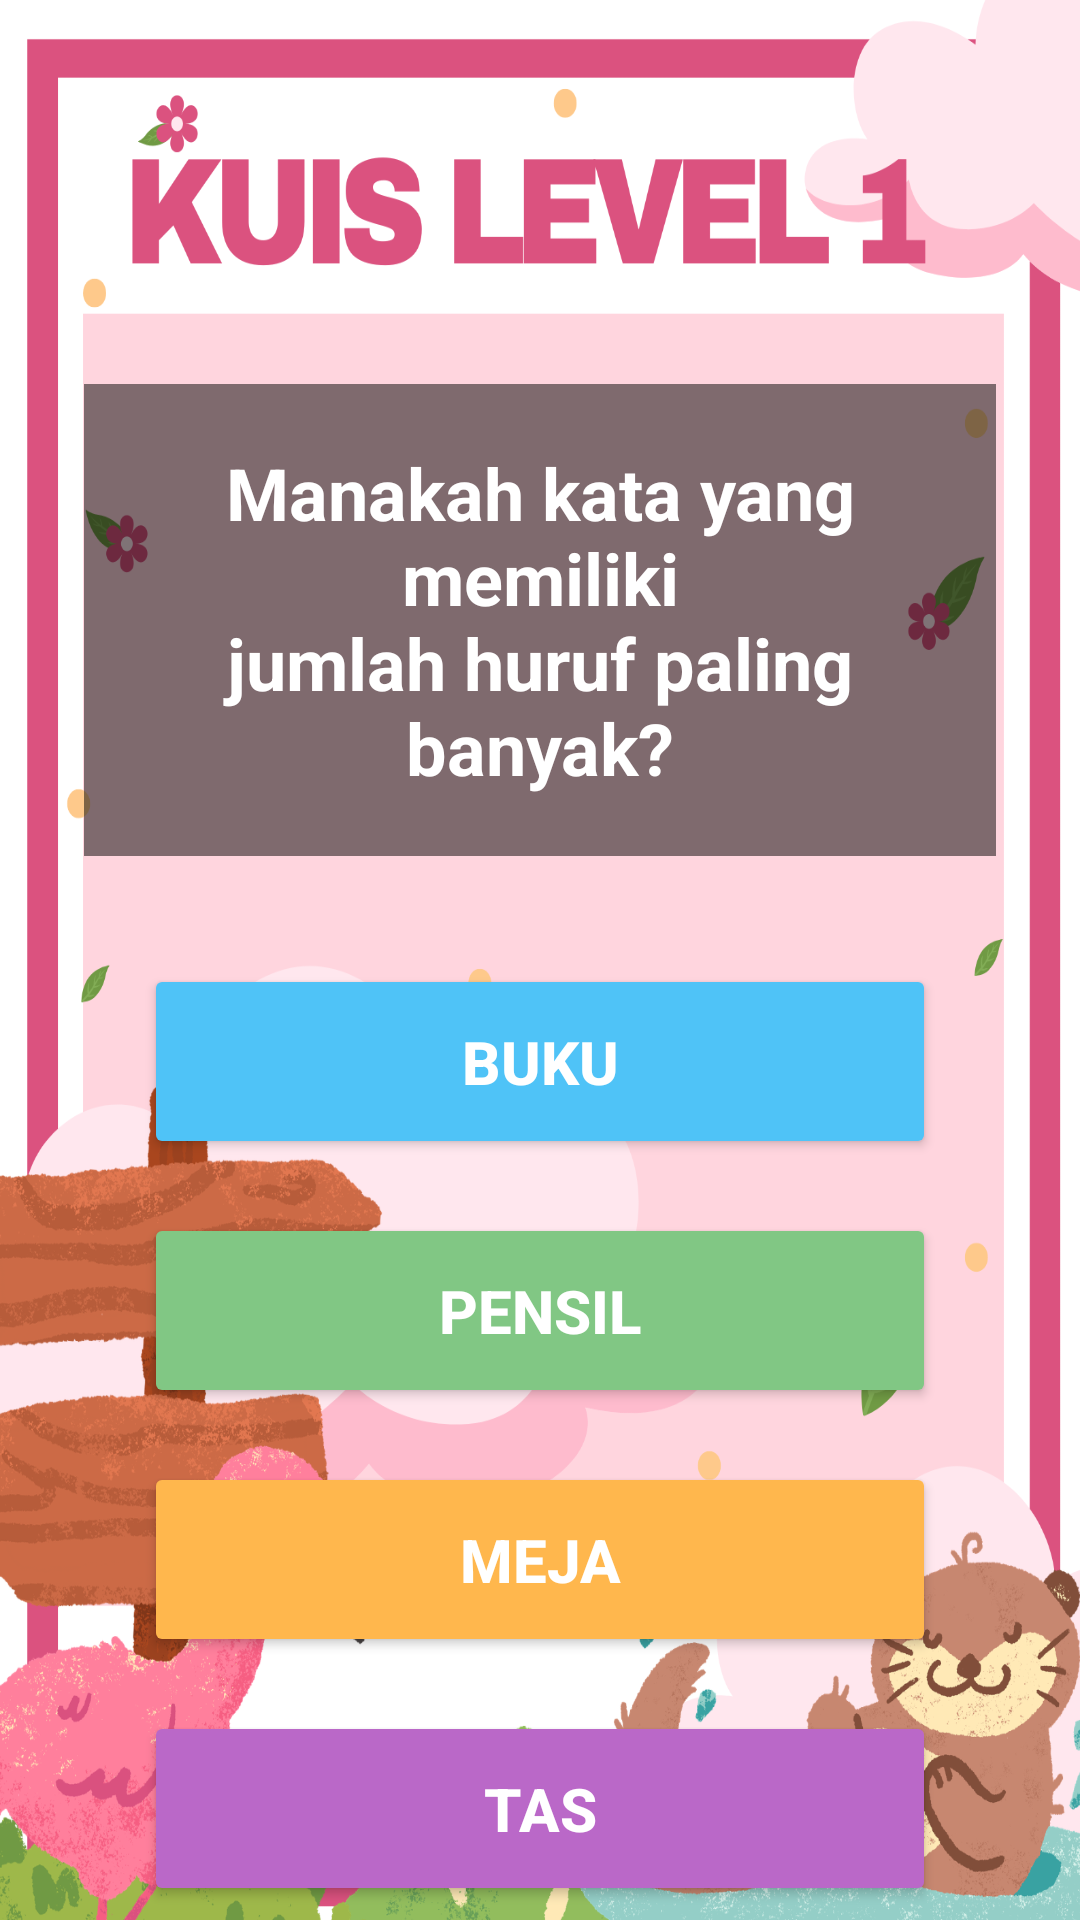

Android layout source for this screen:
<!-- AndroidManifest.xml: application theme Theme.MariBelajar -->
<!-- res/layout/kuis3.xml -->
<?xml version="1.0" encoding="utf-8"?>
<androidx.constraintlayout.widget.ConstraintLayout
    xmlns:android="http://schemas.android.com/apk/res/android"
    xmlns:app="http://schemas.android.com/apk/res-auto"
    android:layout_width="match_parent"
    android:layout_height="match_parent">

    
    <ImageView
        android:id="@+id/imageView17"
        android:layout_width="0dp"
        android:layout_height="0dp"
        android:src="@drawable/kuis"
        android:scaleType="fitXY"
        app:layout_constraintTop_toTopOf="parent"
        app:layout_constraintBottom_toBottomOf="parent"
        app:layout_constraintStart_toStartOf="parent"
        app:layout_constraintEnd_toEndOf="parent"/>

    
    <androidx.constraintlayout.widget.Guideline
        android:id="@+id/topGuide"
        android:layout_width="wrap_content"
        android:layout_height="wrap_content"
        android:orientation="horizontal"
        app:layout_constraintGuide_percent="0.20"/>

    
    <TextView
        android:id="@+id/txtSoal"
        android:layout_width="0dp"
        android:layout_height="wrap_content"
        android:layout_marginHorizontal="28dp"
        android:background="#80000000"
        android:padding="20dp"
        android:text="Manakah kata yang memiliki&#10;jumlah huruf paling banyak?"
        android:textAlignment="center"
        android:textColor="#FFFFFF"
        android:textSize="24sp"
        android:textStyle="bold"

        app:layout_constraintTop_toTopOf="@id/topGuide"
        app:layout_constraintStart_toStartOf="parent"
        app:layout_constraintEnd_toEndOf="parent"/>

    
    <Button
        android:id="@+id/btnJawab1"
        android:layout_width="0dp"
        android:layout_height="65dp"
        android:layout_marginHorizontal="48dp"
        android:layout_marginTop="36dp"

        android:text="BUKU"
        android:textSize="20sp"
        android:textStyle="bold"
        android:textColor="#FFFFFF"
        android:backgroundTint="#4FC3F7"

        app:layout_constraintTop_toBottomOf="@id/txtSoal"
        app:layout_constraintStart_toStartOf="parent"
        app:layout_constraintEnd_toEndOf="parent"/>

    
    <Button
        android:id="@+id/btnJawab2"
        android:layout_width="0dp"
        android:layout_height="65dp"
        android:layout_marginHorizontal="48dp"
        android:layout_marginTop="18dp"

        android:text="PENSIL"
        android:textSize="20sp"
        android:textStyle="bold"
        android:textColor="#FFFFFF"
        android:backgroundTint="#81C784"

        app:layout_constraintTop_toBottomOf="@id/btnJawab1"
        app:layout_constraintStart_toStartOf="parent"
        app:layout_constraintEnd_toEndOf="parent"/>

    
    <Button
        android:id="@+id/btnJawab3"
        android:layout_width="0dp"
        android:layout_height="65dp"
        android:layout_marginHorizontal="48dp"
        android:layout_marginTop="18dp"

        android:text="MEJA"
        android:textSize="20sp"
        android:textStyle="bold"
        android:textColor="#FFFFFF"
        android:backgroundTint="#FFB74D"

        app:layout_constraintTop_toBottomOf="@id/btnJawab2"
        app:layout_constraintStart_toStartOf="parent"
        app:layout_constraintEnd_toEndOf="parent"/>

    
    <Button
        android:id="@+id/btnJawab4"
        android:layout_width="0dp"
        android:layout_height="65dp"
        android:layout_marginHorizontal="48dp"
        android:layout_marginTop="18dp"

        android:text="TAS"
        android:textSize="20sp"
        android:textStyle="bold"
        android:textColor="#FFFFFF"
        android:backgroundTint="#BA68C8"

        app:layout_constraintTop_toBottomOf="@id/btnJawab3"
        app:layout_constraintStart_toStartOf="parent"
        app:layout_constraintEnd_toEndOf="parent"/>

</androidx.constraintlayout.widget.ConstraintLayout>
<!-- resources referenced by this layout -->
<resources>
  <!-- drawable kuis: png bitmap (drawable, 653941 bytes) -->
  <style name="Theme.MariBelajar" parent="Base.Theme.MariBelajar" />
  <style name="Base.Theme.MariBelajar" parent="Theme.Material3.DayNight.NoActionBar">
          
          
      </style>
</resources>
